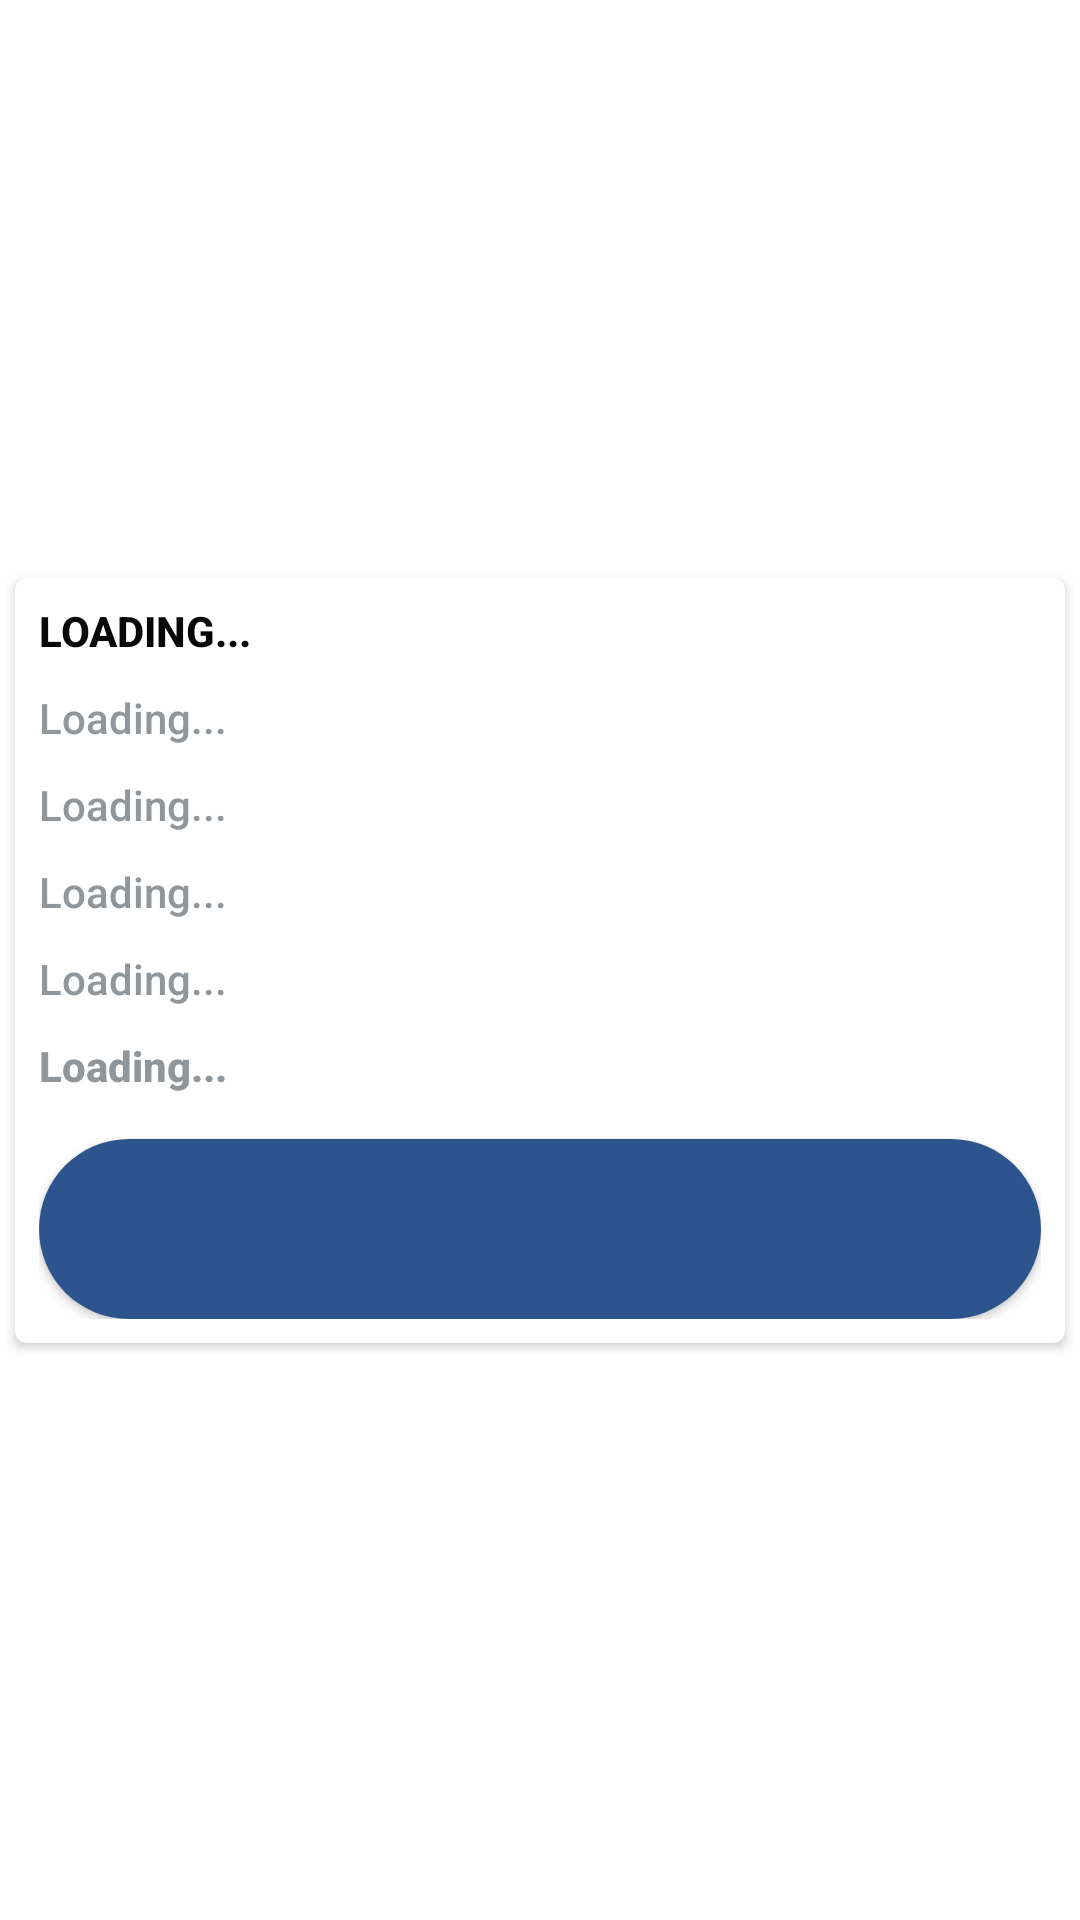

This screen was rendered from an Android layout file. Write that file and the resources it references.
<!-- AndroidManifest.xml: application theme AppTheme.NoActionBar -->
<!-- res/layout/customcompany.xml -->
<?xml version="1.0" encoding="utf-8"?>
<androidx.constraintlayout.widget.ConstraintLayout xmlns:android="http://schemas.android.com/apk/res/android"
    xmlns:app="http://schemas.android.com/apk/res-auto"
    xmlns:tools="http://schemas.android.com/tools"
    android:layout_width="match_parent"
    android:layout_height="wrap_content"
    android:layout_marginBottom="2dp"
    android:background="@color/colorWhite"
    app:layout_behavior="@string/appbar_scrolling_view_behavior"
    tools:context="com.example.abuadit.HomeScreen">


    <androidx.cardview.widget.CardView
        android:id="@+id/card"
        android:layout_width="match_parent"
        android:layout_height="wrap_content"
        android:layout_margin="5dp"
        android:layout_marginStart="16dp"
        android:layout_marginLeft="16dp"
        android:layout_marginTop="16dp"
        android:layout_marginEnd="16dp"
        android:layout_marginRight="16dp"
        android:layout_marginBottom="16dp"
        app:cardCornerRadius="4dp"
        app:contentPadding="8dp"
        app:layout_anchorGravity="bottom"
        app:layout_constraintBottom_toBottomOf="parent"
        app:layout_constraintEnd_toEndOf="parent"
        app:layout_constraintStart_toStartOf="parent"
        app:layout_constraintTop_toTopOf="parent">

        <LinearLayout
            android:layout_width="match_parent"
            android:layout_height="wrap_content"
            android:background="@color/colorWhite"
            android:orientation="vertical"
            app:layout_behavior="@string/appbar_scrolling_view_behavior">

            <TextView
                android:id="@+id/companyName"
                android:layout_width="wrap_content"
                android:layout_height="wrap_content"
                android:layout_marginBottom="10dp"
                android:fontFamily="sans-serif-medium"
                android:lineSpacingExtra="6dp"
                android:text="Loading..."
                android:textAllCaps="true"
                android:textColor="@color/colorBlack"
                android:textStyle="bold" />

            <TextView
                android:id="@+id/State"
                android:layout_width="wrap_content"
                android:layout_height="wrap_content"
                android:layout_marginBottom="10dp"
                android:fontFamily="sans-serif-medium"
                android:textColor="@color/colorText"
                android:lineSpacingExtra="6dp"
                android:text="Loading..."/>

            <TextView
                android:id="@+id/ContactAdd"
                android:layout_width="wrap_content"
                android:layout_height="wrap_content"
                android:layout_marginBottom="10dp"
                android:fontFamily="sans-serif-medium"
                android:lineSpacingExtra="6dp"
                android:textColor="@color/colorText"
                android:text="Loading..." />

            <TextView
                android:id="@+id/PhoneNo"
                android:layout_width="wrap_content"
                android:layout_height="wrap_content"
                android:layout_marginBottom="10dp"
                android:fontFamily="sans-serif-medium"
                android:lineSpacingExtra="6dp"
                android:text="Loading..."
                android:textColor="@color/colorText" />

            <TextView
                android:id="@+id/description"
                android:layout_width="wrap_content"
                android:layout_height="wrap_content"
                android:layout_marginBottom="10dp"
                android:fontFamily="sans-serif-medium"
                android:lineSpacingExtra="6dp"
                android:text="Loading..."
                android:textColor="@color/colorText" />
            <TextView
                android:id="@+id/appstatus"
                android:layout_width="wrap_content"
                android:layout_height="wrap_content"
                android:layout_marginBottom="15dp"
                android:fontFamily="sans-serif-medium"
                android:lineSpacingExtra="6dp"
                android:textStyle="bold"
                android:text="Loading..."
                android:textColor="@color/colorText" />
            <Button
                android:id="@+id/btnApply"
                android:layout_width="match_parent"
                android:layout_height="wrap_content"
                android:layout_gravity="start"
                android:background="@drawable/buttonshape"
                android:padding="10dp"
                android:text="APPLY FOR IT PLACEMENT  "
                android:textColor="@color/colorPrimary"
                android:textSize="15sp" />
        </LinearLayout>
    </androidx.cardview.widget.CardView>

</androidx.constraintlayout.widget.ConstraintLayout>
<!-- resources referenced by this layout -->
<resources>
  <color name="colorBlack">#070707</color>
  <color name="colorPrimary">#2d548d</color>
  <color name="colorText">#909699</color>
  <color name="colorWhite">#FFFFFF</color>
  <!-- drawable buttonshape (drawable) -->
  <?xml version="1.0" encoding="utf-8"?>
  <shape xmlns:android="http://schemas.android.com/apk/res/android" android:shape="rectangle" >
      <corners
          android:radius="50dp"
          />
      <solid
          android:color="@color/colorAbuad"
          />
      <size
          android:width="270dp"
          android:height="60dp"
          />
  </shape>
  <style name="AppTheme.NoActionBar">
          <item name="windowActionBar">false</item>
          <item name="windowNoTitle">true</item>
      </style>
  <color name="colorAbuad">#2d548d</color>
</resources>
